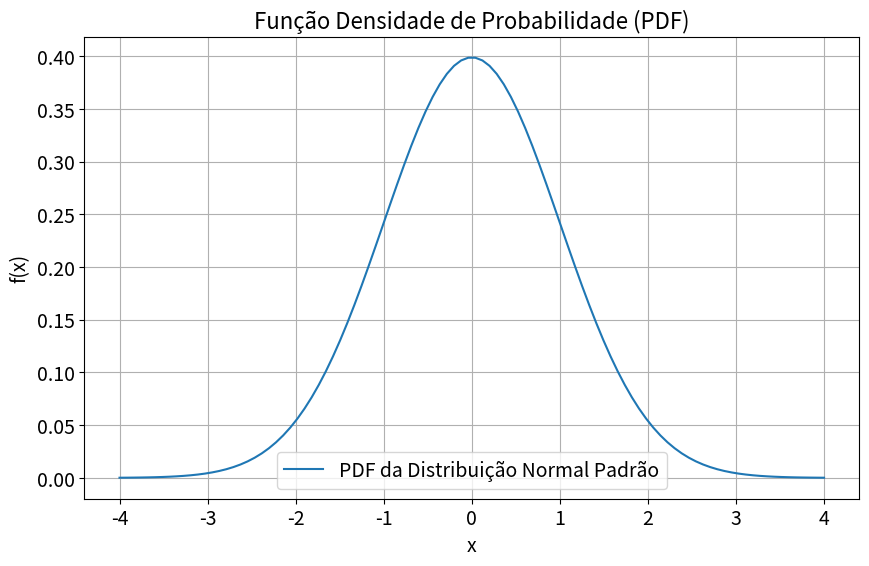
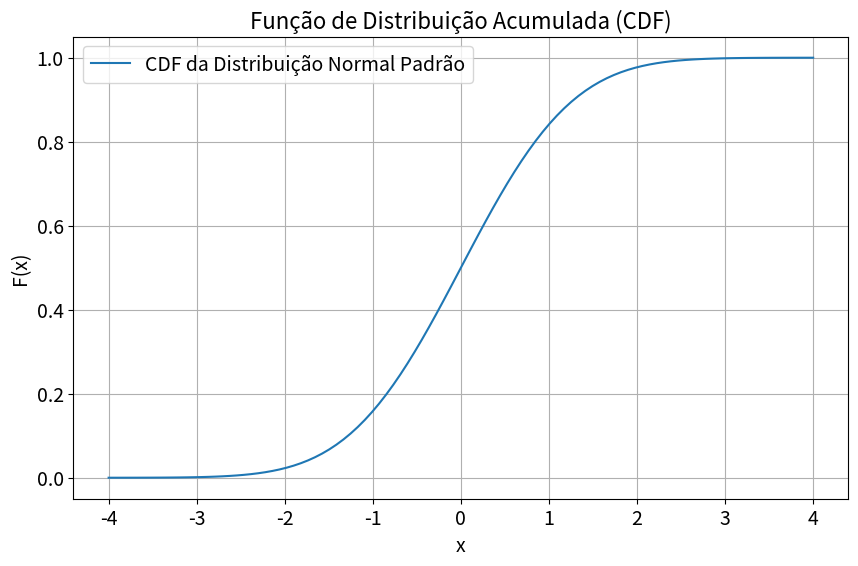

Recreate these plots in Python, in order.
import numpy as np
import matplotlib.pyplot as plt
from scipy.stats import norm

# Geração de valores de x para a PDF e CDF
x = np.linspace(-4, 4, 100)
pdf = norm.pdf(x)  # PDF da distribuição normal padrão
cdf = norm.cdf(x)  # CDF da distribuição normal padrão

# Ajustando o tamanho da fonte globalmente
plt.rcParams.update({'font.size': 14})

# Plot da PDF
plt.figure(figsize=(10, 6))
plt.plot(x, pdf, label='PDF da Distribuição Normal Padrão')
plt.title('Função Densidade de Probabilidade (PDF)', fontsize=16)
plt.xlabel('x', fontsize=14)
plt.ylabel('f(x)', fontsize=14)
plt.legend()
plt.grid(True)
plt.show()

# Plot da CDF
plt.figure(figsize=(10, 6))
plt.plot(x, cdf, label='CDF da Distribuição Normal Padrão')
plt.title('Função de Distribuição Acumulada (CDF)', fontsize=16)
plt.xlabel('x', fontsize=14)
plt.ylabel('F(x)', fontsize=14)
plt.legend()
plt.grid(True)
plt.show()